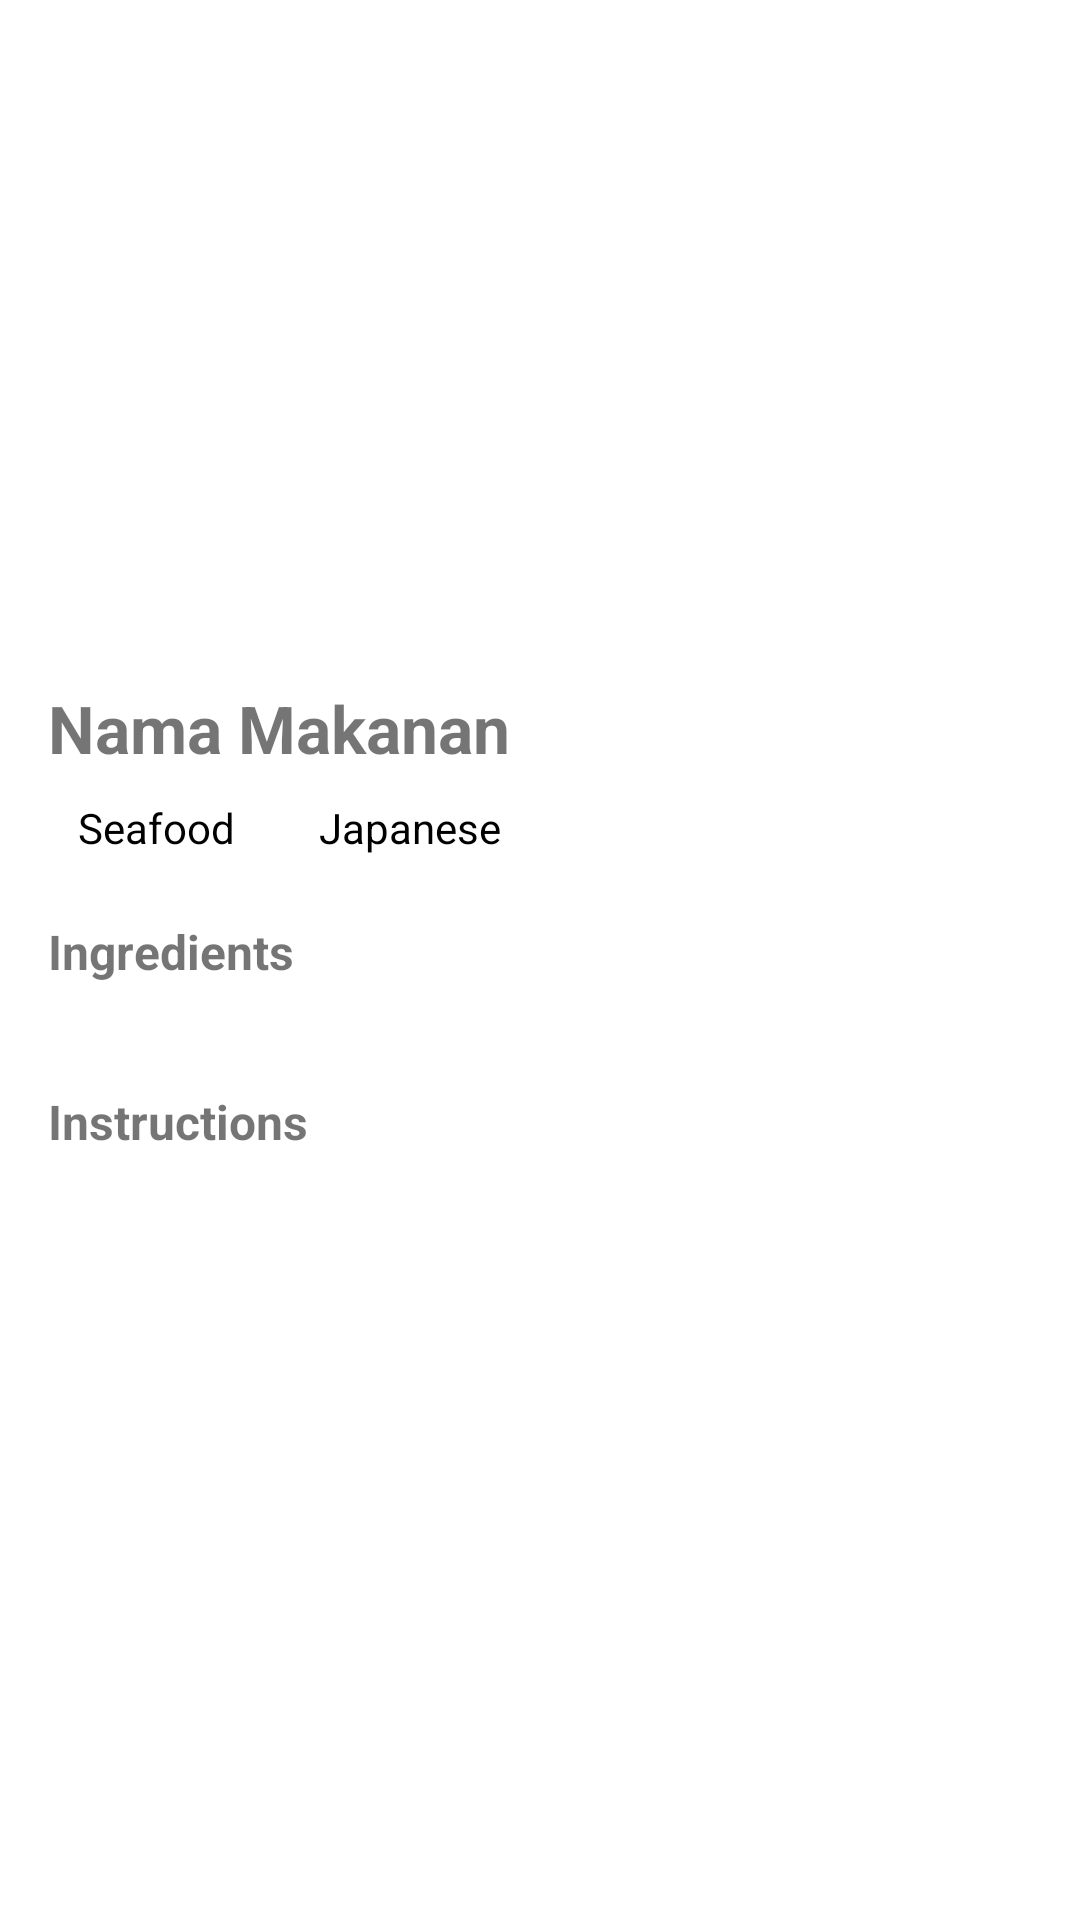

Layout XML and referenced resources for this Android screen:
<!-- AndroidManifest.xml: application theme Theme.APPFOOD054 -->
<!-- res/layout/fragment_detail.xml -->
<?xml version="1.0" encoding="utf-8"?>
<ScrollView xmlns:android="http://schemas.android.com/apk/res/android"
    android:layout_width="match_parent"
    android:layout_height="match_parent"
    android:padding="16dp">

    <LinearLayout
        android:orientation="vertical"
        android:layout_width="match_parent"
        android:layout_height="wrap_content">

        <ImageView
            android:id="@+id/ivMeal"
            android:layout_width="match_parent"
            android:layout_height="200dp"
            android:scaleType="centerCrop"
            android:layout_marginBottom="12dp" />

        <RelativeLayout
            android:layout_width="match_parent"
            android:layout_height="wrap_content"
            android:layout_marginBottom="4dp">

            <TextView
                android:id="@+id/tvMealName"
                android:layout_width="wrap_content"
                android:layout_height="wrap_content"
                android:text="Nama Makanan"
                android:textSize="22sp"
                android:textStyle="bold"
                android:layout_alignParentStart="true"
                android:layout_centerVertical="true"
                android:layout_marginEnd="8dp" />


            <ImageView
                android:id="@+id/ivFavorite"
                android:layout_width="40dp"
                android:layout_height="40dp"
                android:layout_alignParentEnd="true"
                android:layout_centerVertical="true"
                android:clickable="true"
                android:focusable="true"
                android:padding="4dp"
                android:src="@drawable/ic_favorite_border"
                android:visibility="gone"/>

        </RelativeLayout>

        
        <LinearLayout
            android:layout_width="wrap_content"
            android:layout_height="wrap_content"
            android:orientation="horizontal"
            android:layout_marginBottom="16dp">

            <TextView
                android:id="@+id/tvCategory"
                android:layout_width="wrap_content"
                android:layout_height="wrap_content"
                android:paddingStart="10dp"
                android:paddingEnd="10dp"
                android:paddingTop="5dp"
                android:paddingBottom="5dp"
                android:background="@drawable/rounded_tag_background"
            android:textColor="#000000"
            android:text="Seafood"
            android:layout_marginEnd="8dp" />

            <TextView
                android:id="@+id/tvArea"
                android:layout_width="wrap_content"
                android:layout_height="wrap_content"
                android:paddingStart="10dp"
                android:paddingEnd="10dp"
                android:paddingTop="5dp"
                android:paddingBottom="5dp"
                android:background="@drawable/rounded_tag_background"
            android:textColor="#000000"
            android:text="Japanese" />
        </LinearLayout>

        <TextView
            android:layout_width="match_parent"
            android:layout_height="wrap_content"
            android:text="Ingredients"
            android:textStyle="bold"
            android:textSize="16sp" />

        <TextView
            android:id="@+id/tvIngredients"
            android:layout_width="match_parent"
            android:layout_height="wrap_content"
            android:paddingBottom="16dp" />

        <TextView
            android:layout_width="match_parent"
            android:layout_height="wrap_content"
            android:text="Instructions"
            android:textStyle="bold"
            android:textSize="16sp" />

        <TextView
            android:id="@+id/tvInstructions"
            android:layout_width="match_parent"
            android:layout_height="wrap_content"
            android:paddingTop="8dp" />
    </LinearLayout>
</ScrollView>
<!-- resources referenced by this layout -->
<resources>
  <!-- drawable ic_favorite_border (drawable) -->
  <?xml version="1.0" encoding="utf-8"?>
  <shape xmlns:android="http://schemas.android.com/apk/res/android"
      android:shape="rectangle">
      <solid android:color="#CCCCCC" />
      <size android:width="200dp" android:height="150dp" />
  </shape>
  <style name="Theme.APPFOOD054" parent="Theme.MaterialComponents.DayNight.DarkActionBar">
          
          <item name="colorPrimary">@color/purple_500</item>
          <item name="colorPrimaryVariant">@color/purple_700</item>
          <item name="colorOnPrimary">@color/white</item>
  
          
          <item name="colorSecondary">@color/teal_200</item>
          <item name="colorSecondaryVariant">@color/teal_700</item>
          <item name="colorOnSecondary">@color/black</item>
  
          
          <item name="android:statusBarColor">?attr/colorPrimaryVariant</item>
      </style>
  <color name="purple_500">#D2B48C</color>
  <color name="purple_700">#A67B5B</color>
  <color name="white">#FFFFFFFF</color>
  <color name="teal_200">#FF03DAC5</color>
  <color name="teal_700">#FF018786</color>
  <color name="black">#FF000000</color>
</resources>
